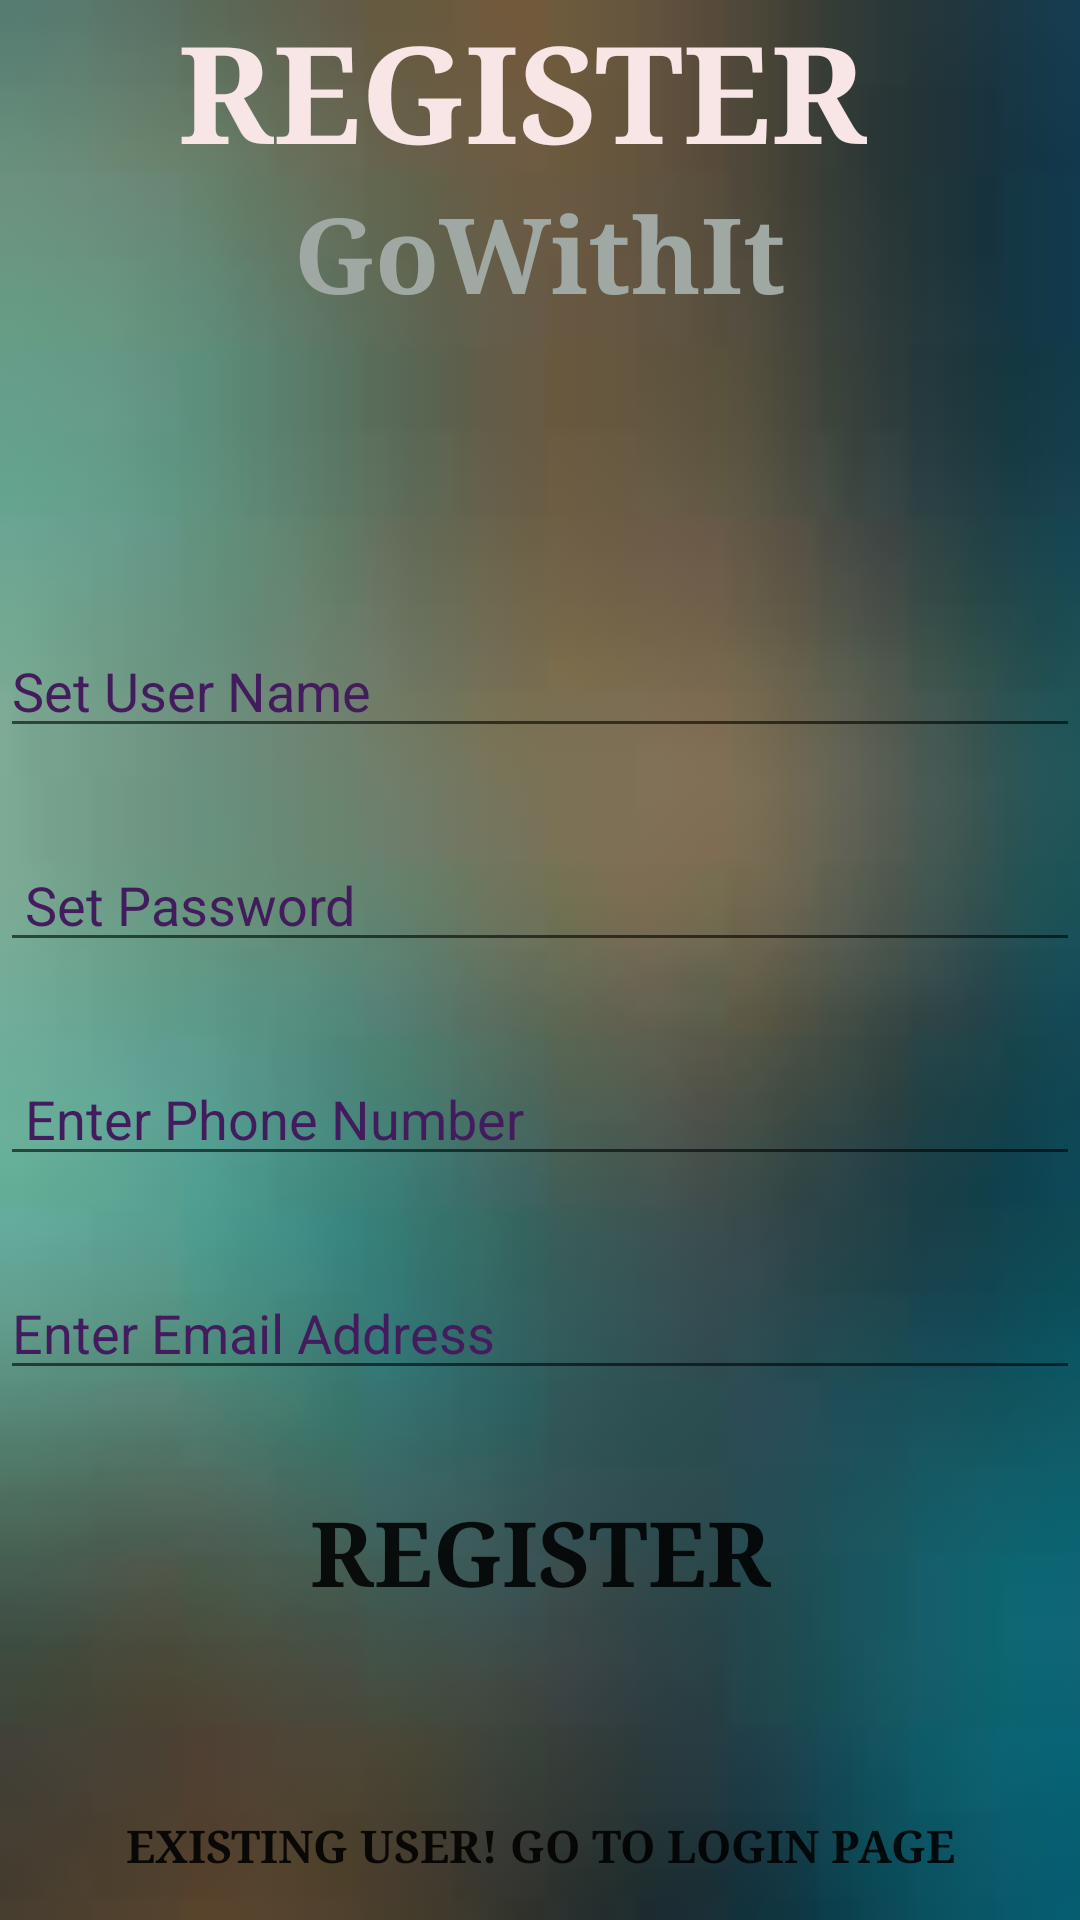

Produce the Android XML layout that renders to this screen, including the resource entries it uses.
<!-- AndroidManifest.xml: application theme Theme.GoWithIt -->
<!-- res/layout/activity_main.xml -->
<?xml version="1.0" encoding="utf-8"?>
<RelativeLayout xmlns:android="http://schemas.android.com/apk/res/android"
    xmlns:app="http://schemas.android.com/apk/res-auto"
    xmlns:tools="http://schemas.android.com/tools"
    android:layout_width="match_parent"
    android:layout_height="match_parent"
    android:background="@drawable/background"
    tools:context=".MainActivity"
    android:orientation="vertical">

    <LinearLayout
        android:id="@+id/linear1"
        android:layout_width="match_parent"
        android:layout_height="wrap_content"
        android:orientation="vertical"
        android:gravity="center">

        <TextView
            android:id="@+id/textview"
            android:layout_width="wrap_content"
            android:layout_height="wrap_content"
            android:layout_alignParentTop="true"
            android:layout_centerHorizontal="true"
            android:text="REGISTER "
            android:fontFamily="serif"
            android:textStyle="bold"
            android:textColor="#f8e5e5"
            android:textSize="45dp" />

        <TextView
            android:id="@+id/textView"
            android:layout_width="wrap_content"
            android:layout_height="wrap_content"
            android:layout_below="@+id/textview"
            android:layout_centerHorizontal="true"
            android:text="GoWithIt"
            android:textStyle="bold"
            android:fontFamily="serif"
            android:textColor="#9fa8a3"
            android:textSize="35dp" />

        <ImageView
            android:id="@+id/imageView"
            android:layout_width="100dp"
            android:layout_height="70dp"
            android:layout_below="@+id/textView"
            android:layout_centerHorizontal="true"
            android:src="@drawable/maps" />
    </LinearLayout>

    <LinearLayout
        android:layout_width="match_parent"
        android:layout_height="match_parent"
        android:layout_below="@+id/linear1"
        android:orientation="vertical">


        <EditText
            android:id="@+id/username"
            android:layout_width="match_parent"
            android:layout_height="wrap_content"
            android:layout_marginTop="30dp"
            android:focusable="true"
            android:hint="Set User Name"
            android:inputType="text"
            android:textColorHint="#431c5d" />


        <EditText
            android:id="@+id/password"
            android:layout_width="match_parent"
            android:layout_height="wrap_content"
            android:layout_marginTop="30dp"
            android:hint=" Set Password"
            android:inputType="textPassword"
            android:textColorHint="#431c5d"
            app:endIconMode="password_toggle"
            app:endIconTint="@color/teal_200"/>

        <EditText
            android:id="@+id/phoneno"
            android:layout_width="match_parent"
            android:layout_height="wrap_content"
            android:layout_marginTop="30dp"
            android:hint=" Enter Phone Number"
            android:inputType="number"
            android:textColorHint="#431c5d"
            app:endIconTint="@color/teal_200"/>

        <EditText
            android:id="@+id/email"
            android:layout_width="match_parent"
            android:layout_height="wrap_content"
            android:layout_below="@+id/password"
            android:layout_marginTop="30dp"
            android:hint="Enter Email Address"
            android:inputType="textEmailAddress"
            android:textColorHint="#431c5d" />


        <Button
            android:id="@+id/btnsignup"
            android:layout_width="wrap_content"
            android:layout_height="wrap_content"
            android:layout_below="@+id/email"
            android:layout_gravity="center"
            android:layout_marginTop="30dp"
            android:background="@android:color/transparent"
            android:fontFamily="serif"
            android:textStyle="bold"
            android:textSize="30dp"
            android:text="Register" />

        <Button
            android:id="@+id/btnsignin"
            android:layout_width="wrap_content"
            android:layout_height="wrap_content"
            android:layout_below="@+id/btnsignup"
            android:layout_gravity="center"
            android:layout_marginTop="50dp"
            android:background="@android:color/transparent"
            android:fontFamily="serif"
            android:textSize="15dp"
            android:textStyle="bold"
            android:text="Existing user! Go to Login page" />

    </LinearLayout>



</RelativeLayout>
<!-- resources referenced by this layout -->
<resources>
  <!-- drawable background: jpg bitmap (drawable, 1473 bytes) -->
  <style name="Theme.GoWithIt" parent="Theme.MaterialComponents.DayNight.NoActionBar">
          
          <item name="colorPrimary">@color/purple_500</item>
          <item name="colorPrimaryVariant">@color/purple_700</item>
          <item name="colorOnPrimary">@color/white</item>
          
          <item name="colorSecondary">@color/teal_200</item>
          <item name="colorSecondaryVariant">@color/teal_700</item>
          <item name="colorOnSecondary">@color/black</item>
          
          <item name="android:statusBarColor" tools:targetApi="l">?attr/colorPrimaryVariant</item>
          
      </style>
  <!-- not gathered from this repository: default colours our renderer supplied (Android Studio template values) -->
  <color name="purple_500">#FF6200EE</color>
  <color name="purple_700">#FF3700B3</color>
  <color name="teal_200">#FF03DAC5</color>
  <color name="teal_700">#FF018786</color>
  <color name="black">#FF000000</color>
  <color name="white">#FFFFFFFF</color>
</resources>
